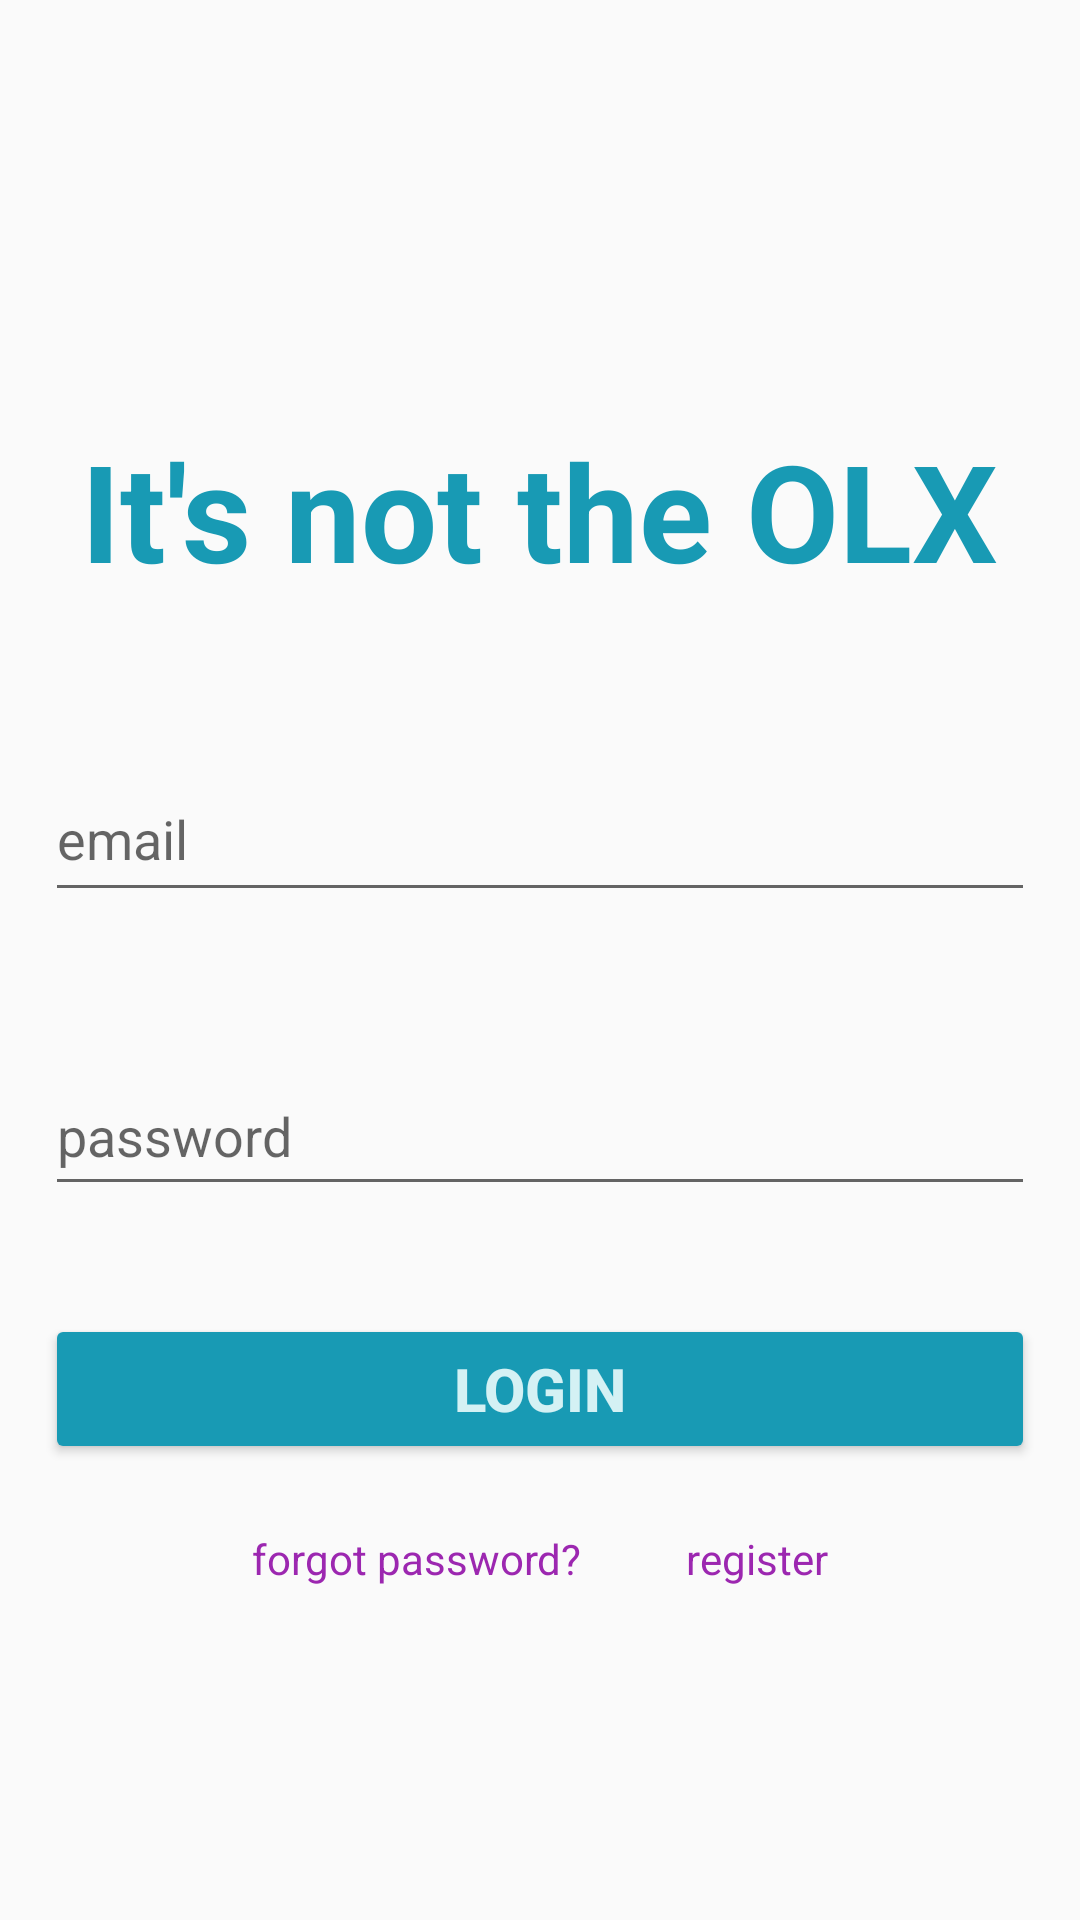

Android layout source for this screen:
<!-- AndroidManifest.xml: application theme Theme.Olx -->
<!-- res/layout/activity_main.xml -->
<?xml version="1.0" encoding="utf-8"?>
<androidx.constraintlayout.widget.ConstraintLayout xmlns:android="http://schemas.android.com/apk/res/android"
    xmlns:app="http://schemas.android.com/apk/res-auto"
    xmlns:tools="http://schemas.android.com/tools"
    android:layout_width="match_parent"
    android:layout_height="match_parent"
    tools:context=".MainActivity">

    <TextView
        android:id="@+id/textView"
        android:layout_width="wrap_content"
        android:layout_height="wrap_content"
        android:layout_marginTop="140dp"
        android:text="It's not the OLX"
        android:textAppearance="@style/TextAppearance.AppCompat.Display2"
        android:textColor="@color/secondaryColor"
        android:textStyle="bold"
        app:layout_constraintEnd_toEndOf="parent"
        app:layout_constraintHorizontal_bias="0.498"
        app:layout_constraintStart_toStartOf="parent"
        app:layout_constraintTop_toTopOf="parent"
        app:textAllCaps="false" />

    <TextView

        android:id="@+id/textViewForgot"
        android:layout_width="wrap_content"
        android:layout_height="wrap_content"
        android:layout_marginStart="84dp"
        android:layout_marginTop="108dp"
        android:text="forgot password?"
        android:textColor="#9C27B0"
        app:layout_constraintStart_toStartOf="parent"
        app:layout_constraintTop_toBottomOf="@+id/editTextPassword" />

    <TextView
        android:id="@+id/textViewRegister"
        android:layout_width="wrap_content"
        android:layout_height="wrap_content"
        android:layout_marginTop="108dp"
        android:layout_marginEnd="84dp"
        android:text="register"
        android:textColor="#9C27B0"
        app:layout_constraintEnd_toEndOf="parent"
        app:layout_constraintTop_toBottomOf="@+id/editTextPassword" />

    <EditText
        android:id="@+id/editTextPassword"
        android:layout_width="330dp"
        android:layout_height="50dp"
        android:layout_marginTop="48dp"
        android:ems="10"
        android:hint="password"
        android:inputType="textPassword"
        android:minHeight="48dp"
        app:layout_constraintEnd_toEndOf="parent"
        app:layout_constraintStart_toStartOf="parent"
        app:layout_constraintTop_toBottomOf="@+id/editTextEmailAddress"
        tools:ignore="SpeakableTextPresentCheck,TouchTargetSizeCheck" />

    <EditText
        android:id="@+id/editTextEmailAddress"
        android:layout_width="330dp"
        android:layout_height="52dp"
        android:layout_marginTop="52dp"
        android:ems="10"
        android:hint="email"
        android:inputType="textEmailAddress"
        app:layout_constraintEnd_toEndOf="parent"
        app:layout_constraintStart_toStartOf="parent"
        app:layout_constraintTop_toBottomOf="@+id/textView"
        tools:ignore="TouchTargetSizeCheck,SpeakableTextPresentCheck" />

    <Button
        android:id="@+id/buttonLogin"
        android:layout_width="330dp"
        android:layout_height="50dp"
        android:layout_marginTop="36dp"
        android:backgroundTint="@color/secondaryColor"
        android:text="login"
        android:textColor="@color/fourthColor"
        android:textSize="20dp"
        android:textStyle="bold"
        app:layout_constraintEnd_toEndOf="parent"
        app:layout_constraintStart_toStartOf="parent"
        app:layout_constraintTop_toBottomOf="@+id/editTextPassword" />

    <ImageView
        android:id="@+id/googleImageView"
        android:layout_width="wrap_content"
        android:layout_height="wrap_content"
        android:layout_marginTop="8dp"
        app:layout_constraintEnd_toEndOf="parent"
        app:layout_constraintStart_toStartOf="parent"
        app:layout_constraintTop_toBottomOf="@+id/textViewForgot"
        app:srcCompat="@drawable/common_google_signin_btn_icon_dark" />

</androidx.constraintlayout.widget.ConstraintLayout>
<!-- resources referenced by this layout -->
<resources>
  <color name="fourthColor">#D4F1F4</color>
  <color name="secondaryColor">#189AB4</color>
  <style name="Theme.Olx" parent="Theme.AppCompat.Light.NoActionBar">
          
          <item name="colorPrimary">@color/purple_500</item>
          <item name="colorPrimaryVariant">@color/purple_700</item>
          <item name="colorOnPrimary">@color/white</item>
          
          <item name="colorSecondary">@color/teal_200</item>
          <item name="colorSecondaryVariant">@color/teal_700</item>
          <item name="colorOnSecondary">@color/black</item>
          
          <item name="android:statusBarColor" tools:targetApi="l">?attr/colorPrimaryVariant</item>
          
      </style>
  <color name="purple_500">#FF6200EE</color>
  <color name="purple_700">#FF3700B3</color>
  <color name="white">#FFFFFFFF</color>
  <color name="teal_200">#FF03DAC5</color>
  <color name="teal_700">#FF018786</color>
  <color name="black">#FF000000</color>
</resources>
